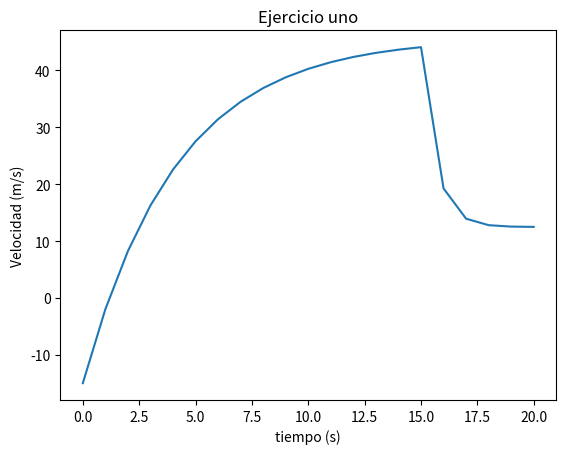

This chart was generated by the following Python code:
# -*- coding: utf-8 -*-

# Este es el ejercicio uno del examen de primer parcial 2019

# library for graph
from matplotlib import pyplot as plt

#This example is a exercise of numerical method


#number of points
p = 20
# step
a = 1
# gravity acceleration (m/s^2)
g = 9.8  
# skydiver mass (kg)
m =  70
#coefficient of resistance (kg/s)
c = 15.00 
#coefficient of resistance (kg/s) after 10 s
ca = 55.0 
#initial velocity (m/s)
v0 = -15.00


t = [0]
v = [-15.00]

print ("==========================================")
print ("        t       ##        v (m)           ")
print ("==========================================")

print ("       ",t[0],"           " ,  v[0])


for i in range(p):
    ti = a*(i+1) 
    t.append(ti)
    if t[i] < 15:
        vf = round((g-((c*v0)/m))*a + v0,2)
        v.append(vf)
        print   ("       ",ti ,"           " ,  vf)
        v0=vf
    elif t[i] > 14:
        vf = round((g-((ca*v0)/m))*a + v0,2)
        v.append(vf)
        print   ("       ",ti ,"           " ,  vf)
        v0=vf
    else:
        continue

plt.plot(t,v)

#texto1 = plt.text(0, 53, r'Velocidad Terminal', fontsize=10)
plt.xlabel("tiempo (s)")
plt.ylabel("Velocidad (m/s)")
plt.title("Ejercicio uno")
plt.show()